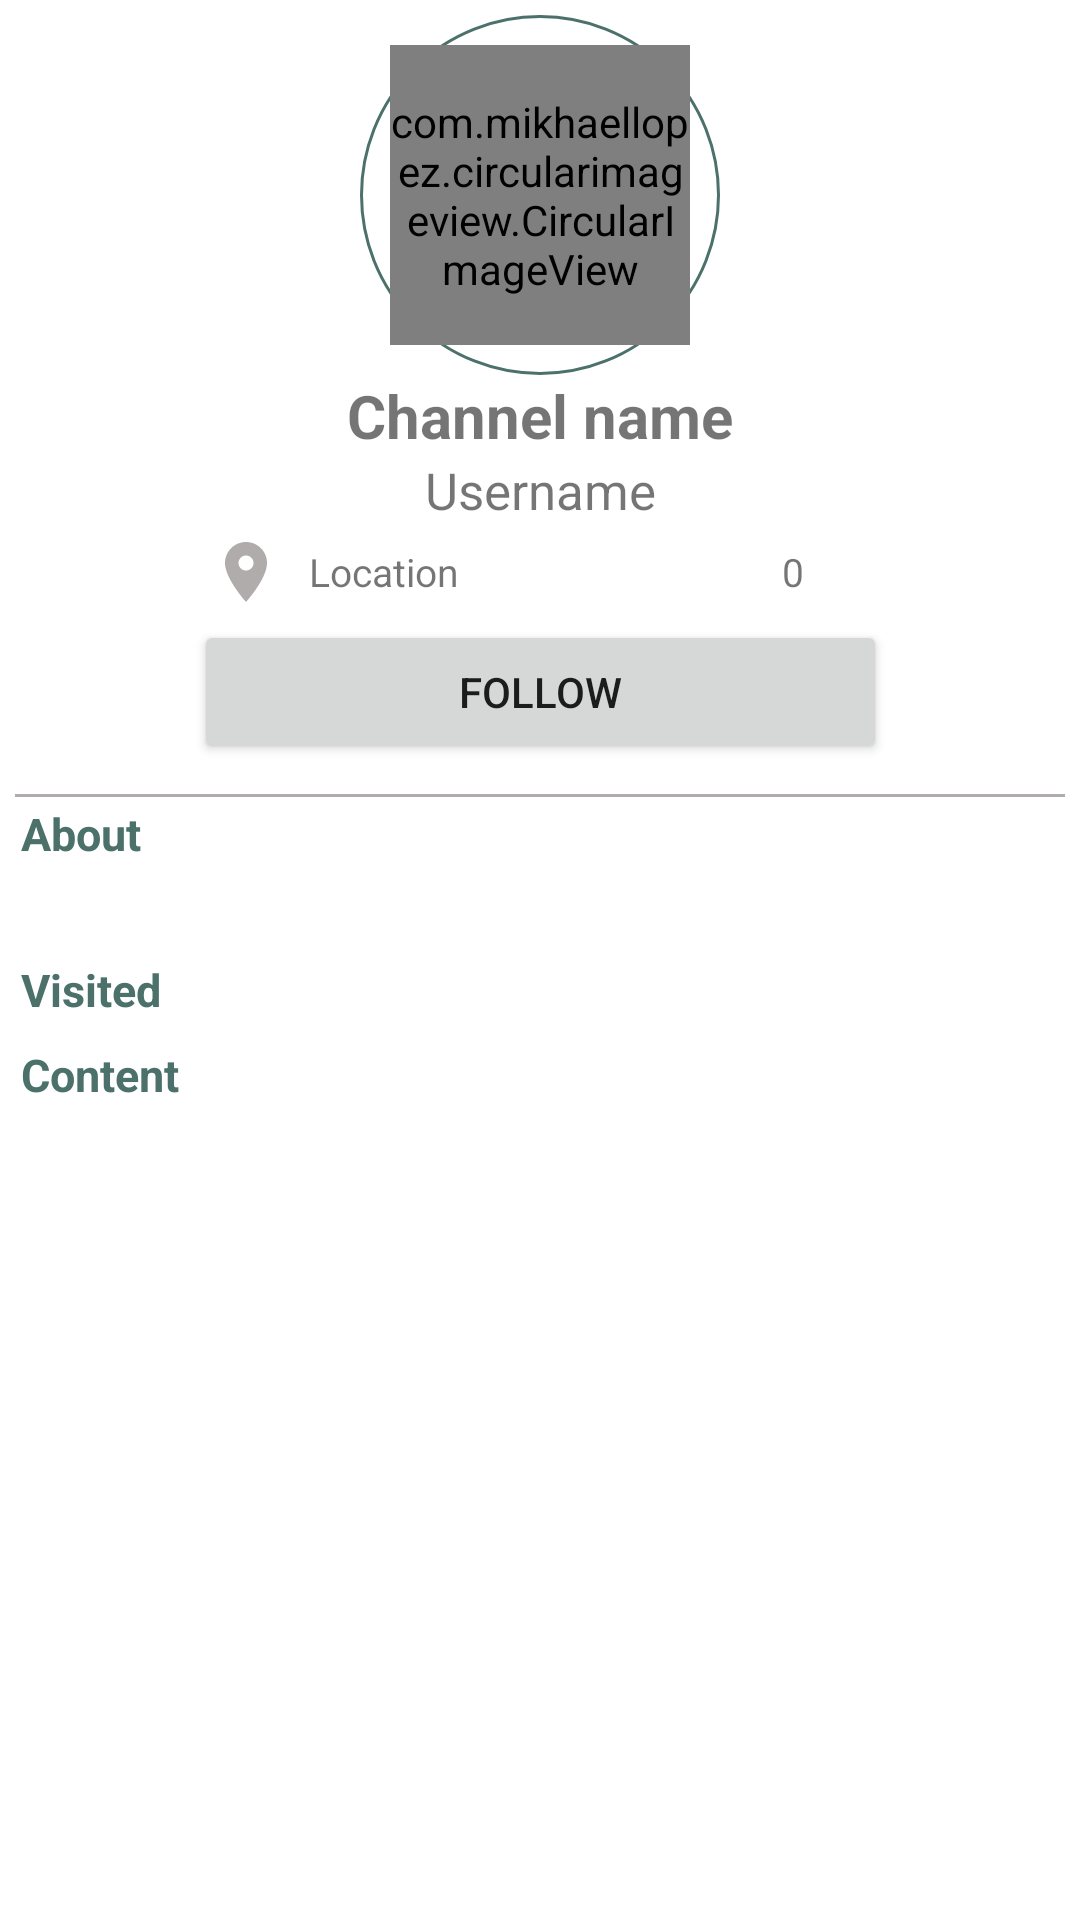

Android layout source for this screen:
<!-- AndroidManifest.xml: application theme Theme.TourApplication -->
<!-- res/layout/fragment_influencer_profile.xml -->
<?xml version="1.0" encoding="utf-8"?>
<ScrollView xmlns:android="http://schemas.android.com/apk/res/android"
    xmlns:app="http://schemas.android.com/apk/res-auto"
    xmlns:tools="http://schemas.android.com/tools"
    android:layout_width="match_parent"
    android:layout_height="wrap_content"
    android:padding="5dp"
    tools:context=".influencer.InfluencerProfileFragment">

<androidx.constraintlayout.widget.ConstraintLayout
    android:layout_width="match_parent"
    android:layout_height="wrap_content">
    <FrameLayout
        android:id="@+id/frameLayout"
        android:layout_width="wrap_content"
        android:layout_height="wrap_content"
        android:layout_gravity="center"
        android:background="@drawable/input_circle"
        android:padding="10dp"
        app:layout_constraintEnd_toEndOf="parent"
        app:layout_constraintStart_toStartOf="parent"
        app:layout_constraintTop_toTopOf="parent">

        <com.mikhaellopez.circularimageview.CircularImageView
            android:id="@+id/inf_profileimg"
            android:layout_width="100dp"
            android:layout_height="100dp"
            android:scaleType="fitCenter"
            android:src="@drawable/ic_person"
            app:layout_constraintStart_toStartOf="parent"
            app:layout_constraintTop_toTopOf="parent" />

    </FrameLayout>

    <TextView
        android:id="@+id/inf_profilename"
        android:layout_width="wrap_content"
        android:layout_height="wrap_content"
        android:layout_gravity="center"
        android:text="@string/user_name_edt"
        android:textSize="17sp"

        app:layout_constraintEnd_toEndOf="@+id/inf_channelprofile"
        app:layout_constraintStart_toStartOf="@+id/inf_channelprofile"
        app:layout_constraintTop_toBottomOf="@+id/inf_channelprofile" />

    <TextView
        android:id="@+id/inf_channelprofile"
        android:layout_width="wrap_content"
        android:layout_height="wrap_content"
        android:layout_gravity="center"
        android:text="@string/channelname"
        android:textSize="20sp"
        android:textStyle="bold"
        app:layout_constraintEnd_toEndOf="@+id/frameLayout"
        app:layout_constraintStart_toStartOf="@+id/frameLayout"
        app:layout_constraintTop_toBottomOf="@+id/frameLayout" />

    <LinearLayout
        android:id="@+id/personalinfoLayout"
        android:layout_width="wrap_content"
        android:layout_height="wrap_content"
        android:orientation="horizontal"
        app:layout_constraintEnd_toEndOf="@+id/inf_profilename"
        app:layout_constraintStart_toStartOf="parent"
        app:layout_constraintTop_toBottomOf="@+id/inf_profilename">

        <ImageView
            android:id="@+id/ic1"
            android:layout_width="32dp"
            android:layout_height="32dp"
            android:scaleType="center"
            android:src="@drawable/ic_location"
            app:layout_constraintStart_toStartOf="parent"
            app:layout_constraintTop_toTopOf="parent" />

        <TextView
            android:id="@+id/location_txt"
            android:layout_width="wrap_content"
            android:layout_height="wrap_content"
            android:layout_gravity="center"
            android:layout_toEndOf="@+id/ic1"
            android:padding="5dp"
            android:text="@string/location"
            android:textSize="13sp" />


    </LinearLayout>

    <LinearLayout
        android:id="@+id/linearLayout"
        android:layout_width="wrap_content"
        android:layout_height="wrap_content"
        android:orientation="horizontal"
        app:layout_constraintEnd_toEndOf="parent"
        app:layout_constraintStart_toStartOf="@+id/inf_profilename"
        app:layout_constraintTop_toBottomOf="@+id/inf_profilename">

        <ImageView
            android:id="@+id/ic2"
            android:layout_width="32dp"
            android:layout_height="32dp"
            android:scaleType="center"
            android:src="@drawable/ic_follower"
            app:layout_constraintStart_toStartOf="parent"
            app:layout_constraintTop_toTopOf="parent" />

        <TextView
            android:id="@+id/follower_count"
            android:layout_width="wrap_content"
            android:layout_height="wrap_content"
            android:layout_gravity="center"
            android:layout_toEndOf="@+id/ic1"
            android:padding="5dp"
            android:text="@string/followercount"
            android:textSize="13sp" />


    </LinearLayout>

    <Button
        android:id="@+id/followbtn"
        android:layout_width="231dp"
        android:layout_height="wrap_content"
        android:text="@string/follow_txt"
        app:layout_constraintEnd_toEndOf="parent"
        app:layout_constraintStart_toStartOf="parent"
        app:layout_constraintTop_toBottomOf="@+id/personalinfoLayout" />

    <LinearLayout
        android:layout_width="match_parent"
        android:layout_height="wrap_content"
        android:orientation="vertical"

        app:layout_constraintTop_toBottomOf="@+id/followbtn"
        tools:layout_editor_absoluteX="5dp">

        <View
            android:id="@+id/view2"
            android:layout_width="392dp"
            android:layout_height="1dp"
            android:layout_marginTop="10dp"
            android:background="@color/darkgray"
            app:layout_constraintEnd_toEndOf="parent"
            app:layout_constraintStart_toStartOf="parent"
            app:layout_constraintTop_toBottomOf="@+id/button" />

        <TextView
            android:id="@+id/textView4"
            android:layout_width="wrap_content"
            android:layout_height="wrap_content"
            android:layout_margin="2dp"
            android:text="@string/about"
            android:textColor="@color/forth_color"
            android:textSize="15sp"
            android:textStyle="bold"
            app:layout_constraintStart_toStartOf="parent"
            app:layout_constraintTop_toBottomOf="@+id/view2" />

        <TextView
            android:id="@+id/inf_abouttxt"
            android:layout_width="match_parent"
            android:layout_height="wrap_content"
            android:layout_margin="5dp"
android:textAlignment="viewStart"
            android:textSize="13sp"
            app:layout_constraintEnd_toEndOf="parent"
            app:layout_constraintStart_toStartOf="@+id/textView4"
            app:layout_constraintTop_toBottomOf="@+id/textView4" />

        <TextView

            android:id="@+id/textView5"
            android:layout_width="wrap_content"
            android:layout_height="wrap_content"
            android:layout_margin="2dp"
            android:text="@string/visited"
            android:textColor="@color/forth_color"
            android:textSize="15sp"
            android:textStyle="bold"
            app:layout_constraintStart_toStartOf="@+id/inf_abouttxt"
            app:layout_constraintTop_toBottomOf="@+id/inf_abouttxt" />

        <androidx.recyclerview.widget.RecyclerView
            android:id="@+id/visitedRv"
            android:layout_width="match_parent"
            android:layout_height="wrap_content"
            android:layout_margin="2dp"

            app:layout_constraintEnd_toEndOf="@+id/inf_abouttxt"
            app:layout_constraintStart_toStartOf="parent"
            app:layout_constraintTop_toBottomOf="@+id/textView5">


        </androidx.recyclerview.widget.RecyclerView>

        <TextView

            android:id="@+id/textView6"
            android:layout_width="wrap_content"
            android:layout_height="wrap_content"
            android:layout_margin="2dp"
            android:text="@string/content"
            android:textColor="@color/forth_color"
            android:textSize="15sp"
            android:textStyle="bold"
            app:layout_constraintStart_toStartOf="@+id/visitedRv"
            app:layout_constraintTop_toBottomOf="@+id/visitedRv" />

        <androidx.recyclerview.widget.RecyclerView
            android:id="@+id/profilePostRv"
            android:layout_width="match_parent"
            android:layout_height="wrap_content"
            android:layout_margin="5dp"
            app:layout_constraintEnd_toEndOf="parent"
            app:layout_constraintStart_toStartOf="parent"
            app:layout_constraintTop_toBottomOf="@+id/textView6" />

    </LinearLayout>


</androidx.constraintlayout.widget.ConstraintLayout>


</ScrollView>
<!-- resources referenced by this layout -->
<resources>
  <color name="darkgray">#B1ACAC</color>
  <color name="forth_color">#4B716A</color>
  <!-- drawable ic_location (drawable) -->
  <vector android:height="24dp" android:tint="@color/darkgray"
      android:viewportHeight="24" android:viewportWidth="24"
      android:width="24dp" xmlns:android="http://schemas.android.com/apk/res/android">
      <path android:fillColor="@android:color/white" android:pathData="M12,2C8.13,2 5,5.13 5,9c0,5.25 7,13 7,13s7,-7.75 7,-13c0,-3.87 -3.13,-7 -7,-7zM12,11.5c-1.38,0 -2.5,-1.12 -2.5,-2.5s1.12,-2.5 2.5,-2.5 2.5,1.12 2.5,2.5 -1.12,2.5 -2.5,2.5z"/>
  </vector>
  <!-- drawable input_circle (drawable) -->
  <?xml version="1.0" encoding="utf-8"?>
  <shape android:shape="oval" xmlns:android="http://schemas.android.com/apk/res/android">
      <solid android:color="@color/white"/>
      <stroke android:width="1dp" android:color="@color/forth_color" />
  
  </shape>
  <string name="about">About</string>
  <string name="channelname">Channel name</string>
  <string name="content">Content</string>
  <string name="follow_txt">Follow</string>
  <string name="followercount">0</string>
  <string name="location">Location</string>
  <string name="user_name_edt">Username</string>
  <string name="visited">Visited</string>
  <style name="Theme.TourApplication" parent="Theme.MaterialComponents.DayNight.DarkActionBar">
          
          <item name="colorPrimary">@color/main_color</item>
          <item name="colorPrimaryVariant">@color/purple_700</item>
          <item name="colorOnPrimary">@color/white</item>
          
          <item name="colorSecondary">@color/teal_200</item>
          <item name="colorSecondaryVariant">@color/teal_700</item>
          <item name="colorOnSecondary">@color/black</item>
  
  
          
          <item name="android:statusBarColor" tools:targetApi="l">?attr/colorPrimaryVariant</item>
          
  
      </style>
  <color name="white">#FFFFFFFF</color>
  <color name="main_color">#6AB698</color>
  <color name="purple_700">#FF3700B3</color>
  <color name="teal_200">#FF03DAC5</color>
  <color name="teal_700">#FF018786</color>
  <color name="black">#FF000000</color>
</resources>
